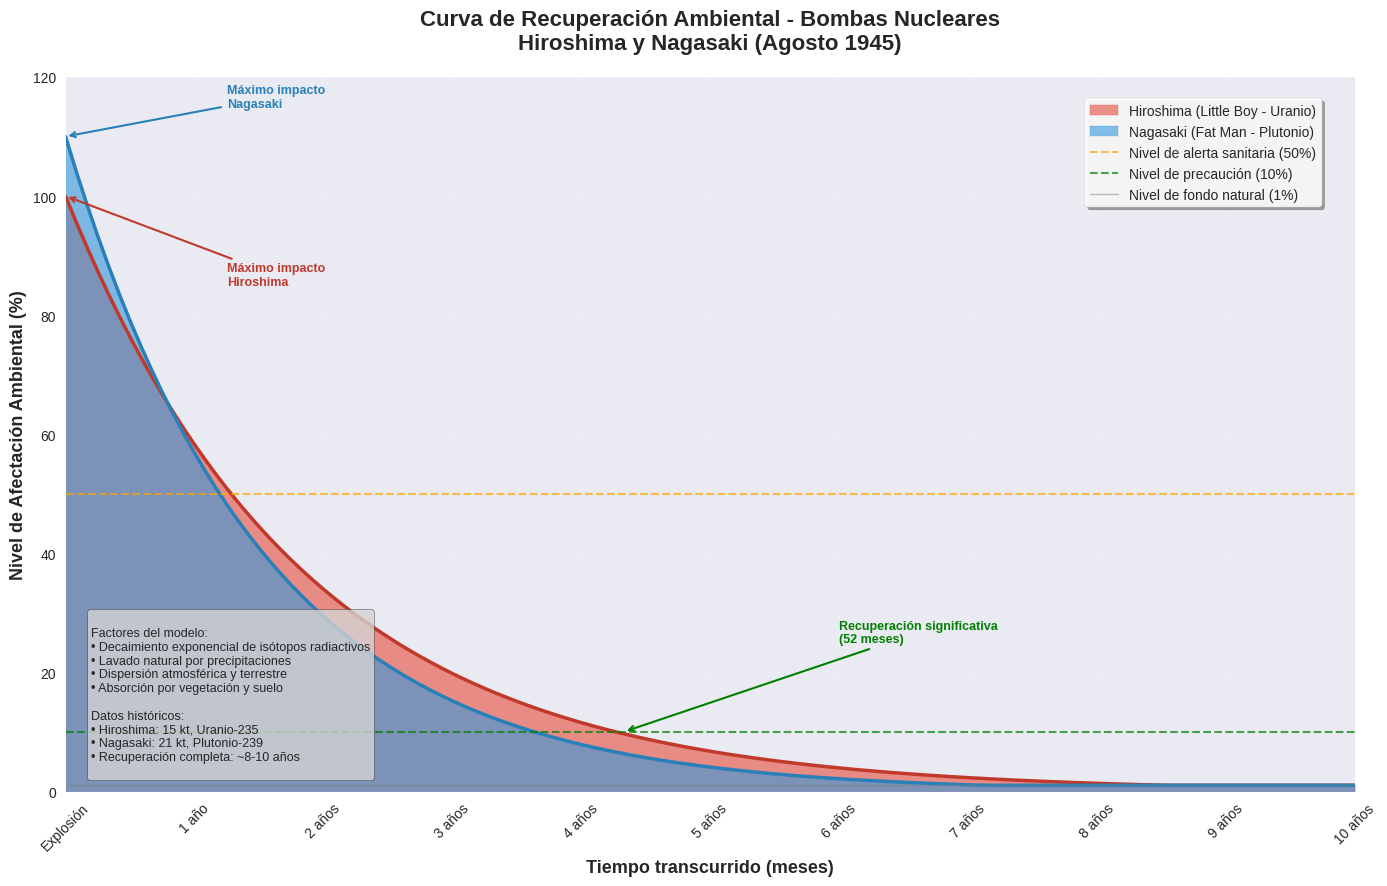

Recreate this plot in Python.
import matplotlib.pyplot as plt
import numpy as np
import matplotlib.dates as mdates
from datetime import datetime, timedelta

# Configuración del estilo
plt.style.use('seaborn-v0_8')
plt.rcParams['figure.figsize'] = (12, 8)
plt.rcParams['font.size'] = 11

# Crear datos temporales (0 a 120 meses = 10 años)
tiempo_meses = np.arange(0, 121, 1)

# Función de decaimiento exponencial para radiación
def calcular_impacto(tiempo, factor_decaimiento, nivel_inicial):
    """
    Calcula el nivel de impacto ambiental basado en decaimiento exponencial
    
    tiempo: tiempo en meses desde la explosión
    factor_decaimiento: tasa de decaimiento (mayor valor = decaimiento más rápido)
    nivel_inicial: nivel de radiación inicial (%)
    """
    return np.maximum(1, nivel_inicial * np.exp(-factor_decaimiento * tiempo))

# Parámetros basados en datos históricos y científicos
# Hiroshima (Little Boy - Uranio-235)
hiroshima_inicial = 100
hiroshima_decaimiento = 0.045  # Decaimiento más lento

# Nagasaki (Fat Man - Plutonio-239)  
nagasaki_inicial = 110  # Mayor potencia inicial
nagasaki_decaimiento = 0.055  # Decaimiento más rápido

# Calcular los datos de impacto
hiroshima_data = calcular_impacto(tiempo_meses, hiroshima_decaimiento, hiroshima_inicial)
nagasaki_data = calcular_impacto(tiempo_meses, nagasaki_decaimiento, nagasaki_inicial)

# Crear el gráfico
fig, ax = plt.subplots(figsize=(14, 9))

# Gráfico de área para Hiroshima
ax.fill_between(tiempo_meses, hiroshima_data, alpha=0.6, 
                color='#e74c3c', label='Hiroshima (Little Boy - Uranio)')

# Gráfico de área para Nagasaki
ax.fill_between(tiempo_meses, nagasaki_data, alpha=0.6, 
                color='#3498db', label='Nagasaki (Fat Man - Plutonio)')

# Líneas de contorno
ax.plot(tiempo_meses, hiroshima_data, color='#c0392b', linewidth=2.5)
ax.plot(tiempo_meses, nagasaki_data, color='#2980b9', linewidth=2.5)

# Líneas de referencia importantes
ax.axhline(y=50, color='orange', linestyle='--', alpha=0.7, linewidth=1.5, 
           label='Nivel de alerta sanitaria (50%)')
ax.axhline(y=10, color='green', linestyle='--', alpha=0.7, linewidth=1.5, 
           label='Nivel de precaución (10%)')
ax.axhline(y=1, color='gray', linestyle='-', alpha=0.5, linewidth=1, 
           label='Nivel de fondo natural (1%)')

# Configuración del gráfico
ax.set_xlabel('Tiempo transcurrido (meses)', fontsize=13, fontweight='bold')
ax.set_ylabel('Nivel de Afectación Ambiental (%)', fontsize=13, fontweight='bold')
ax.set_title('Curva de Recuperación Ambiental - Bombas Nucleares\nHiroshima y Nagasaki (Agosto 1945)', 
             fontsize=16, fontweight='bold', pad=20)

# Configurar escalas
ax.set_xlim(0, 120)
ax.set_ylim(0, 120)

# Configurar ticks del eje x
x_ticks = np.arange(0, 121, 12)  # Cada año
x_labels = ['Explosión'] + [f'{int(x/12)} año{"s" if x/12 > 1 else ""}' for x in x_ticks[1:]]
ax.set_xticks(x_ticks)
ax.set_xticklabels(x_labels, rotation=45)

# Agregar grid
ax.grid(True, alpha=0.3, linestyle='-', linewidth=0.5)
ax.set_axisbelow(True)

# Configurar leyenda
legend = ax.legend(loc='upper right', frameon=True, fancybox=True, shadow=True, 
                   fontsize=10, bbox_to_anchor=(0.98, 0.98))
legend.get_frame().set_facecolor('white')
legend.get_frame().set_alpha(0.9)

# Añadir anotaciones importantes
# Punto de máximo impacto Hiroshima
ax.annotate('Máximo impacto\nHiroshima', 
            xy=(0, hiroshima_inicial), xytext=(15, hiroshima_inicial-15),
            arrowprops=dict(arrowstyle='->', color='#c0392b', lw=1.5),
            fontsize=9, ha='left', color='#c0392b', fontweight='bold')

# Punto de máximo impacto Nagasaki
ax.annotate('Máximo impacto\nNagasaki', 
            xy=(0, nagasaki_inicial), xytext=(15, nagasaki_inicial+5),
            arrowprops=dict(arrowstyle='->', color='#2980b9', lw=1.5),
            fontsize=9, ha='left', color='#2980b9', fontweight='bold')

# Punto de recuperación (cuando llegan al 10%)
hiroshima_recovery = np.where(hiroshima_data <= 10)[0]
nagasaki_recovery = np.where(nagasaki_data <= 10)[0]

if len(hiroshima_recovery) > 0:
    recovery_month_h = hiroshima_recovery[0]
    ax.annotate(f'Recuperación significativa\n({recovery_month_h} meses)', 
                xy=(recovery_month_h, 10), xytext=(recovery_month_h+20, 25),
                arrowprops=dict(arrowstyle='->', color='green', lw=1.5),
                fontsize=9, ha='left', color='green', fontweight='bold')

# Agregar información técnica como texto
info_text = """
Factores del modelo:
• Decaimiento exponencial de isótopos radiactivos
• Lavado natural por precipitaciones
• Dispersión atmosférica y terrestre
• Absorción por vegetación y suelo

Datos históricos:
• Hiroshima: 15 kt, Uranio-235
• Nagasaki: 21 kt, Plutonio-239
• Recuperación completa: ~8-10 años
"""

ax.text(0.02, 0.02, info_text, transform=ax.transAxes, fontsize=9,
        verticalalignment='bottom', bbox=dict(boxstyle='round', 
        facecolor='lightgray', alpha=0.8))

# Ajustar layout
plt.tight_layout()

# Función para crear gráfico comparativo
def crear_grafico_comparativo():
    """Crear un segundo gráfico con vista comparativa"""
    fig2, (ax1, ax2) = plt.subplots(1, 2, figsize=(16, 6))
    
    # Gráfico individual Hiroshima
    ax1.fill_between(tiempo_meses, hiroshima_data, alpha=0.7, color='#e74c3c')
    ax1.plot(tiempo_meses, hiroshima_data, color='#c0392b', linewidth=2)
    ax1.set_title('Hiroshima\n(Little Boy - Uranio-235)', fontweight='bold')
    ax1.set_xlabel('Meses')
    ax1.set_ylabel('Nivel de Afectación (%)')
    ax1.grid(True, alpha=0.3)
    ax1.set_ylim(0, 120)
    
    # Gráfico individual Nagasaki
    ax2.fill_between(tiempo_meses, nagasaki_data, alpha=0.7, color='#3498db')
    ax2.plot(tiempo_meses, nagasaki_data, color='#2980b9', linewidth=2)
    ax2.set_title('Nagasaki\n(Fat Man - Plutonio-239)', fontweight='bold')
    ax2.set_xlabel('Meses')
    ax2.set_ylabel('Nivel de Afectación (%)')
    ax2.grid(True, alpha=0.3)
    ax2.set_ylim(0, 120)
    
    plt.tight_layout()
    return fig2

# Función para guardar los gráficos
def guardar_graficos():
    """Guardar los gráficos en diferentes formatos"""
    plt.figure(1)  # Gráfico principal
    plt.savefig('impacto_nuclear_combinado.png', dpi=300, bbox_inches='tight')
    plt.savefig('impacto_nuclear_combinado.pdf', bbox_inches='tight')
    
    fig2 = crear_grafico_comparativo()
    fig2.savefig('impacto_nuclear_comparativo.png', dpi=300, bbox_inches='tight')
    
    print("Gráficos guardados exitosamente:")
    print("- impacto_nuclear_combinado.png/pdf")
    print("- impacto_nuclear_comparativo.png")

# Función para mostrar estadísticas
def mostrar_estadisticas():
    """Mostrar estadísticas clave del impacto"""
    print("\n" + "="*50)
    print("ESTADÍSTICAS DEL IMPACTO AMBIENTAL")
    print("="*50)
    
    # Tiempo para llegar al 50%
    h_50 = np.where(hiroshima_data <= 50)[0]
    n_50 = np.where(nagasaki_data <= 50)[0]
    
    print(f"Tiempo para reducir al 50%:")
    print(f"  Hiroshima: {h_50[0] if len(h_50) > 0 else 'N/A'} meses")
    print(f"  Nagasaki:  {n_50[0] if len(n_50) > 0 else 'N/A'} meses")
    
    # Tiempo para llegar al 10%
    h_10 = np.where(hiroshima_data <= 10)[0]
    n_10 = np.where(nagasaki_data <= 10)[0]
    
    print(f"\nTiempo para reducir al 10%:")
    print(f"  Hiroshima: {h_10[0] if len(h_10) > 0 else 'N/A'} meses ({h_10[0]/12:.1f} años)")
    print(f"  Nagasaki:  {n_10[0] if len(n_10) > 0 else 'N/A'} meses ({n_10[0]/12:.1f} años)")
    
    print(f"\nNivel final (120 meses):")
    print(f"  Hiroshima: {hiroshima_data[-1]:.2f}%")
    print(f"  Nagasaki:  {nagasaki_data[-1]:.2f}%")

# Mostrar el gráfico principal
plt.show()

# Ejecutar funciones adicionales
mostrar_estadisticas()

# Descomentar para guardar los gráficos
# guardar_graficos()

# Descomentar para mostrar gráfico comparativo
# crear_grafico_comparativo()
# plt.show()